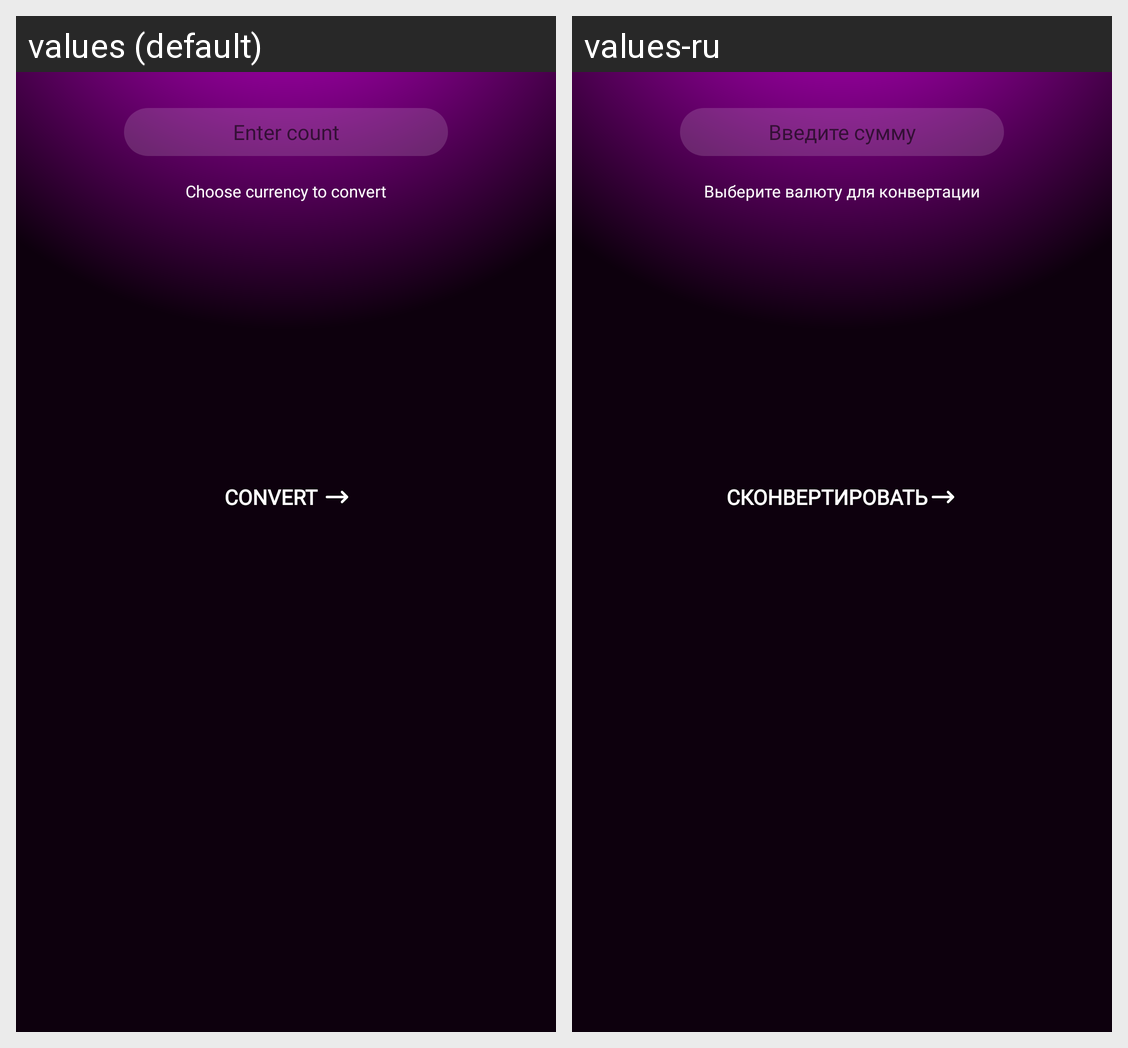

Translations of the strings shown on this Android screen, per locale in the grid:
Android screen res/layout/fragment_currency.xml rendered under 2 locales, left to right: values (default), values-ru. Device: Nexus 5 (rendered at 1080×1920; each locale shown at half size, 540×960, under a caption strip naming it); theme Theme.VKurrency.
Strings drawn on this screen, with the default value and each locale's value (text and hints the layout hard-codes, and strings that could not be matched under every locale, appear in the picture but are not listed):

enter_count
  values: Enter count
  values-ru: Введите сумму

choose_currency
  values: Choose currency to convert
  values-ru: Выберите валюту для конвертации

convert
  values: Convert
  values-ru: Сконвертировать
